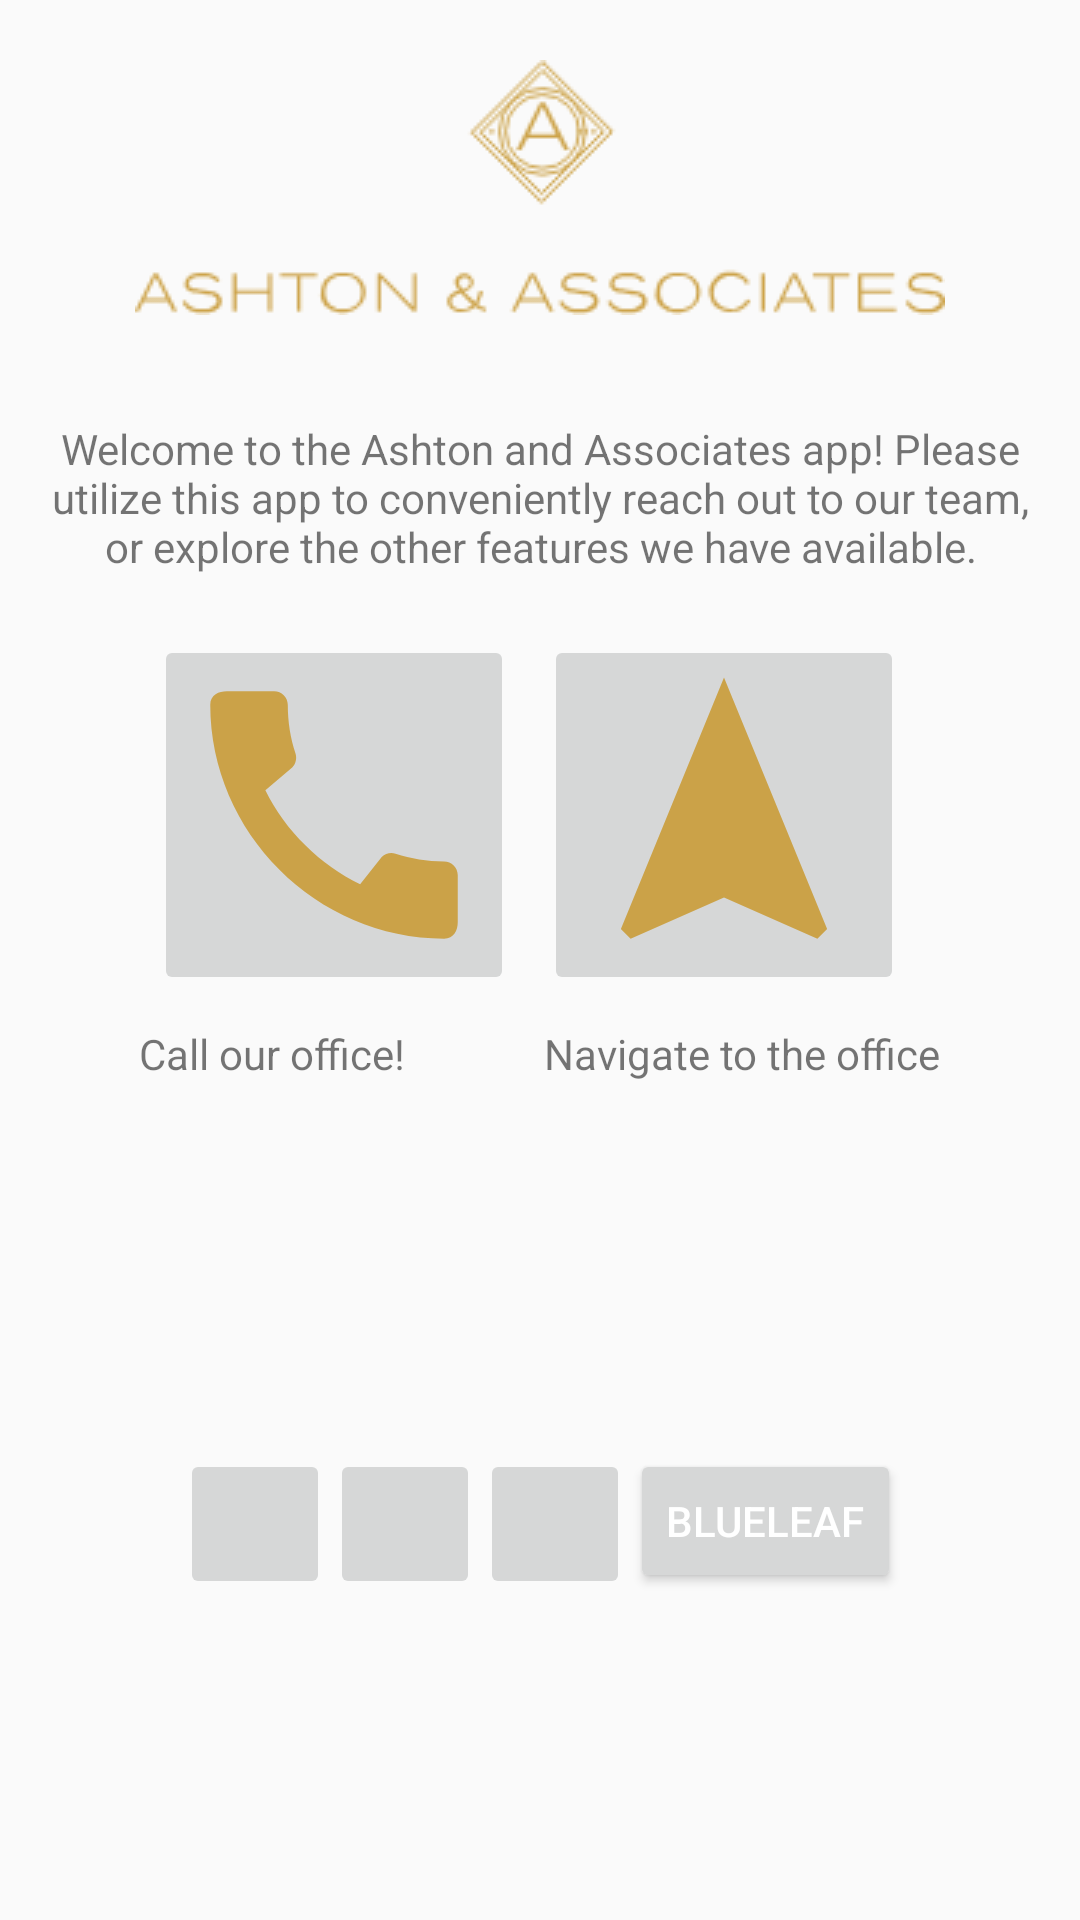

Reconstruct the res/layout file that produces this screen, plus the resources it refers to.
<!-- AndroidManifest.xml: application theme Theme.AshtonWealth -->
<!-- res/layout/fragment_home.xml -->
<?xml version="1.0" encoding="utf-8"?>
<androidx.constraintlayout.widget.ConstraintLayout xmlns:android="http://schemas.android.com/apk/res/android"
    xmlns:app="http://schemas.android.com/apk/res-auto"
    xmlns:tools="http://schemas.android.com/tools"
    android:layout_width="match_parent"
    android:layout_height="match_parent"
    tools:context=".ui.home.HomeFragment">

    <ImageView
        android:id="@+id/imageView"
        android:layout_width="match_parent"
        android:layout_height="wrap_content"
        android:padding="20dp"
        app:layout_constraintTop_toTopOf="parent"
        app:srcCompat="@drawable/logo"
        android:contentDescription="@string/app_name">
    </ImageView>

    <TextView
        android:id="@+id/textView"
        android:layout_width="wrap_content"
        android:layout_height="wrap_content"
        android:gravity="center"
        android:padding="15dp"
        android:text="@string/home_bio"
        app:layout_constraintEnd_toEndOf="parent"
        app:layout_constraintStart_toStartOf="parent"
        app:layout_constraintTop_toBottomOf="@+id/imageView" />

    <GridLayout
        android:id="@+id/grid_Layout"
        android:layout_width="wrap_content"
        android:layout_height="wrap_content"
        android:columnCount="2"
        android:rowCount="2"
        android:padding="5dp"
        app:layout_constraintEnd_toEndOf="parent"
        app:layout_constraintStart_toStartOf="parent"
        app:layout_constraintTop_toBottomOf="@+id/textView">

        <ImageButton
            android:id="@+id/imageView2"
            android:layout_width="120dp"
            android:layout_height="120dp"
            android:layout_marginStart="15dp"
            android:contentDescription="@string/call_us"
            android:src="@drawable/ic_baseline_call_110" />

        <ImageButton
            android:id="@+id/imageView3"
            android:layout_width="120dp"
            android:layout_height="120dp"
            android:layout_marginStart="10dp"
            android:contentDescription="@string/navigate_to_the_office"
            app:srcCompat="@drawable/ic_baseline_navigation_24" />

        <TextView
            android:layout_width="wrap_content"
            android:layout_height="wrap_content"
            android:padding="10dp"
            android:text="@string/call_us" />

        <TextView
            android:layout_width="wrap_content"
            android:layout_height="wrap_content"
            android:padding="10dp"
            android:text="@string/navigate_to_the_office" />

    </GridLayout>

    <GridLayout
        android:layout_width="wrap_content"
        android:layout_height="wrap_content"
        android:columnCount="4"
        android:rowCount="1"
        app:layout_constraintBottom_toBottomOf="parent"
        app:layout_constraintEnd_toEndOf="parent"
        app:layout_constraintStart_toStartOf="parent"
        app:layout_constraintTop_toBottomOf="@+id/grid_Layout"
        android:padding="5dp">

        <ImageButton
            android:layout_width="50dp"
            android:layout_height="50dp"
            android:padding="10dp"
            app:srcCompat="@drawable/f_logo_rgb_blue_58"
            android:contentDescription="@string/facebook"
            android:scaleType="fitCenter"/>

        <ImageButton
            android:layout_width="50dp"
            android:layout_height="50dp"
            app:srcCompat="@drawable/instagram_glyph_gradient_rgb"
            android:contentDescription="@string/instagram"
            android:scaleType="fitCenter"/>

        <ImageButton
            android:layout_width="50dp"
            android:layout_height="50dp"
            android:scaleType="fitCenter"
            android:contentDescription="@string/twitter"
            android:outlineAmbientShadowColor="@color/white"
            app:srcCompat="@drawable/_021_twitter_logo___blue" />

        <Button
            android:layout_width="wrap_content"
            android:layout_height="wrap_content"
            android:text="@string/blueleaf"
            android:textColor="@color/white"
            android:shadowColor="@color/Ashton_Blue"
            android:textColorLink="@color/Ashton_Blue"/>
    </GridLayout>

</androidx.constraintlayout.widget.ConstraintLayout>
<!-- resources referenced by this layout -->
<resources>
  <color name="Ashton_Blue">#1c2d47</color>
  <color name="white">#FFFFFFFF</color>
  <!-- drawable ic_baseline_call_110 (drawable) -->
  <vector android:height="110dp" android:tint="#CBA248"
      android:viewportHeight="24" android:viewportWidth="24"
      android:width="110dp" xmlns:android="http://schemas.android.com/apk/res/android">
      <path android:fillColor="@android:color/white" android:pathData="M20.01,15.38c-1.23,0 -2.42,-0.2 -3.53,-0.56 -0.35,-0.12 -0.74,-0.03 -1.01,0.24l-1.57,1.97c-2.83,-1.35 -5.48,-3.9 -6.89,-6.83l1.95,-1.66c0.27,-0.28 0.35,-0.67 0.24,-1.02 -0.37,-1.11 -0.56,-2.3 -0.56,-3.53 0,-0.54 -0.45,-0.99 -0.99,-0.99H4.19C3.65,3 3,3.24 3,3.99 3,13.28 10.73,21 20.01,21c0.71,0 0.99,-0.63 0.99,-1.18v-3.45c0,-0.54 -0.45,-0.99 -0.99,-0.99z"/>
  </vector>
  <!-- drawable ic_baseline_navigation_24 (drawable) -->
  <vector android:height="110dp" android:tint="#CBA248"
      android:viewportHeight="24" android:viewportWidth="24"
      android:width="110dp" xmlns:android="http://schemas.android.com/apk/res/android">
      <path android:fillColor="@android:color/white" android:pathData="M12,2L4.5,20.29l0.71,0.71L12,18l6.79,3 0.71,-0.71z"/>
  </vector>
  <!-- drawable logo: png bitmap (drawable, 8362 bytes) -->
  <string name="app_name">Ashton Wealth</string>
  <string name="blueleaf">BLUELEAF</string>
  <string name="call_us">Call our office!</string>
  <string name="facebook">Follow us on Facebook!</string>
  <string name="home_bio">Welcome to the Ashton and Associates app! Please utilize this app to conveniently reach out to our team, or explore the other features we have available.</string>
  <string name="instagram">Follow us on Instagram!</string>
  <string name="navigate_to_the_office">Navigate to the office</string>
  <string name="twitter">Follow us on Twitter!</string>
  <style name="Theme.AshtonWealth" parent="Theme.AppCompat.Light.DarkActionBar">
          
          <item name="colorPrimary">@color/Ashton_Blue</item>
          <item name="colorPrimaryDark">@color/white</item>
          <item name="colorAccent">@color/Ashton_Gold</item>
          
      </style>
  <color name="Ashton_Gold">#cda349</color>
</resources>
